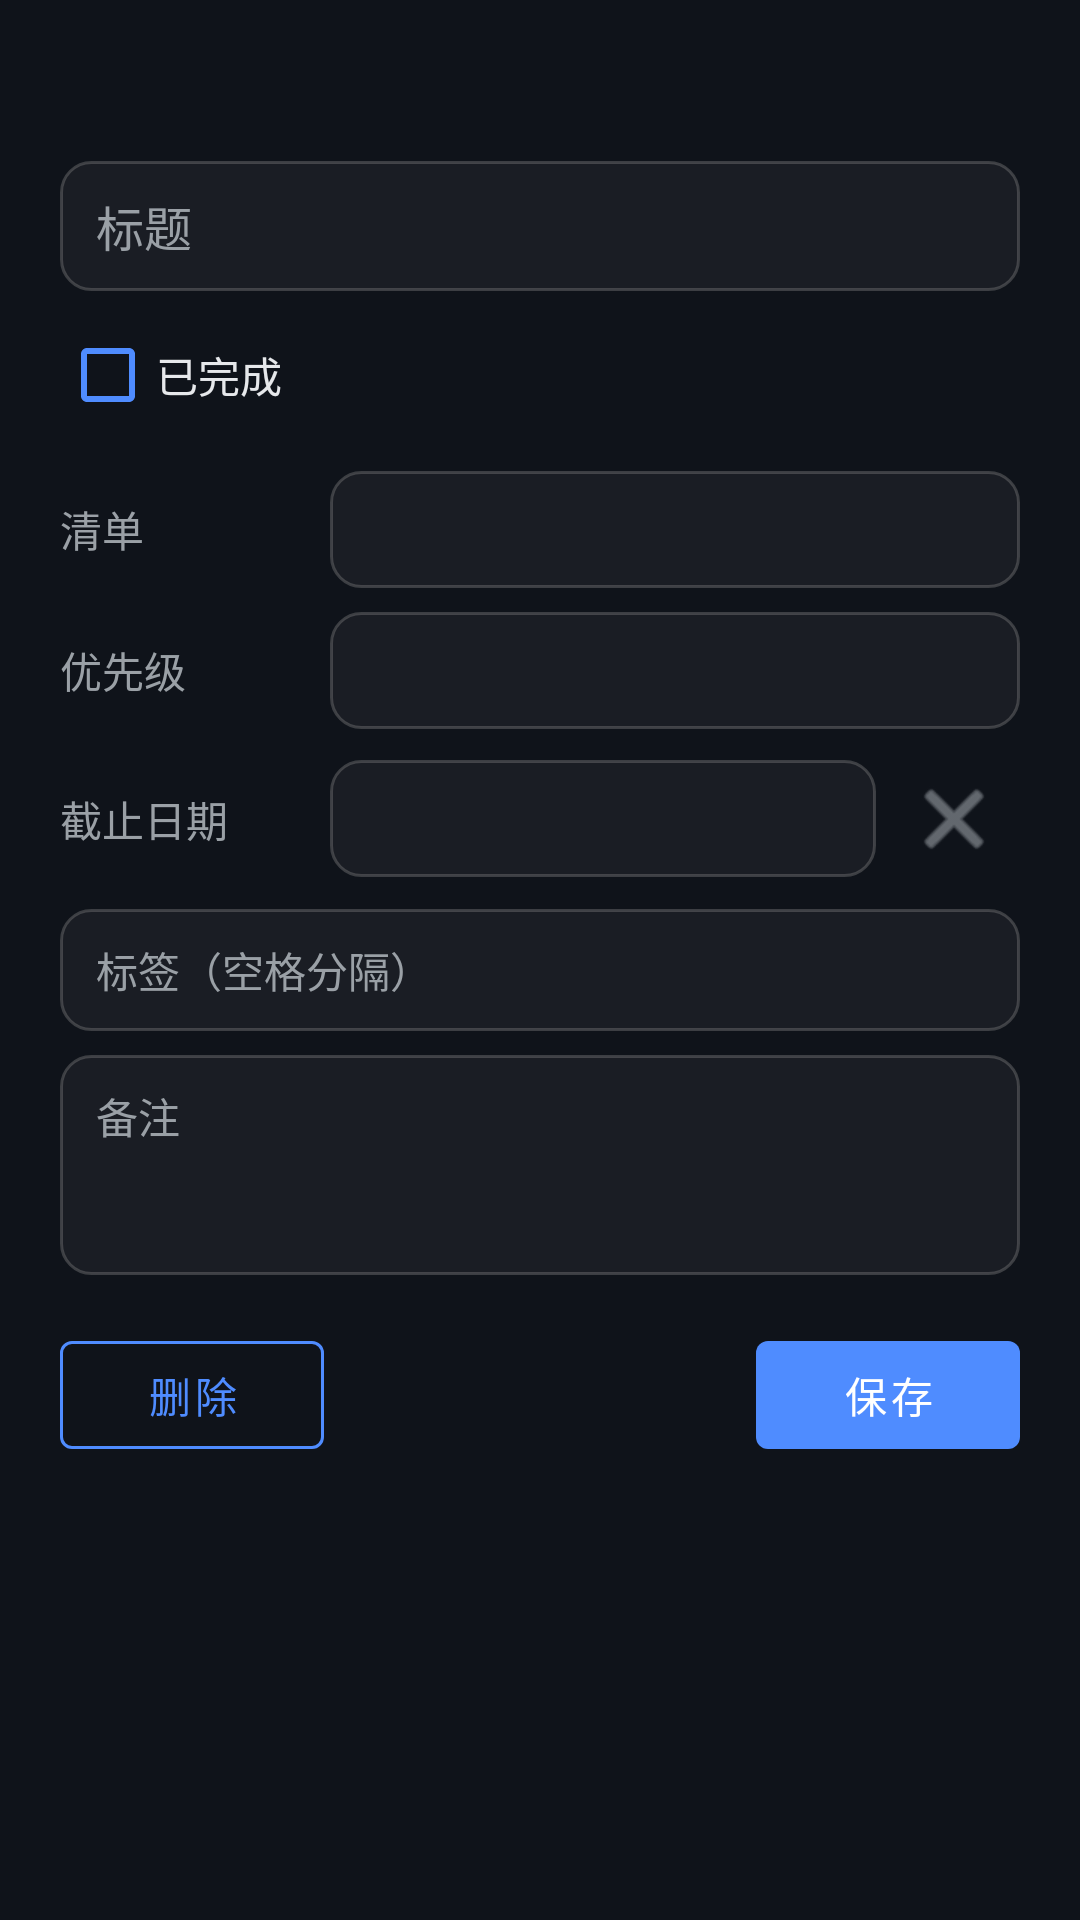

Write the Android layout XML for this screen, with the resource values it uses.
<!-- AndroidManifest.xml: application theme AppTheme -->
<!-- res/layout/todo_detail_dialog.xml -->
<?xml version="1.0" encoding="utf-8"?>
<ScrollView xmlns:android="http://schemas.android.com/apk/res/android"
    xmlns:app="http://schemas.android.com/apk/res-auto"
    android:layout_width="match_parent"
    android:layout_height="match_parent"
    android:background="@color/inbox_bg">

    <LinearLayout
        android:layout_width="match_parent"
        android:layout_height="wrap_content"
        android:orientation="vertical"
        android:padding="20dp">

        <TextView
            android:id="@+id/dlgTitle"
            android:layout_width="match_parent"
            android:layout_height="wrap_content"
            android:textColor="@color/inbox_text"
            android:textSize="16sp"
            android:textStyle="bold" />

        <EditText
            android:id="@+id/dTitle"
            android:layout_width="match_parent"
            android:layout_height="wrap_content"
            android:layout_marginTop="12dp"
            android:background="@drawable/todo_input_bg"
            android:hint="标题"
            android:imeOptions="actionDone"
            android:inputType="text"
            android:maxLines="2"
            android:paddingStart="12dp"
            android:paddingEnd="12dp"
            android:paddingTop="10dp"
            android:paddingBottom="10dp"
            android:textColor="@color/inbox_text"
            android:textColorHint="@color/inbox_sub"
            android:textSize="16sp" />

        <com.google.android.material.checkbox.MaterialCheckBox
            android:id="@+id/dDone"
            android:layout_width="wrap_content"
            android:layout_height="wrap_content"
            android:layout_marginTop="4dp"
            android:text="已完成"
            android:textColor="@color/inbox_text"
            app:buttonTint="@color/inbox_accent" />

        
        <LinearLayout
            android:layout_width="match_parent"
            android:layout_height="wrap_content"
            android:layout_marginTop="8dp"
            android:gravity="center_vertical"
            android:orientation="horizontal">

            <TextView
                android:layout_width="90dp"
                android:layout_height="wrap_content"
                android:text="清单"
                android:textColor="@color/inbox_sub"
                android:textSize="14sp" />

            <TextView
                android:id="@+id/dListValue"
                android:layout_width="0dp"
                android:layout_height="wrap_content"
                android:layout_weight="1"
                android:background="@drawable/todo_input_bg"
                android:clickable="true"
                android:focusable="true"
                android:paddingStart="12dp"
                android:paddingEnd="12dp"
                android:paddingTop="10dp"
                android:paddingBottom="10dp"
                android:textColor="@color/inbox_text"
                android:textSize="14sp" />
        </LinearLayout>

        
        <LinearLayout
            android:layout_width="match_parent"
            android:layout_height="wrap_content"
            android:layout_marginTop="8dp"
            android:gravity="center_vertical"
            android:orientation="horizontal">

            <TextView
                android:layout_width="90dp"
                android:layout_height="wrap_content"
                android:text="优先级"
                android:textColor="@color/inbox_sub"
                android:textSize="14sp" />

            <TextView
                android:id="@+id/dPriorityValue"
                android:layout_width="0dp"
                android:layout_height="wrap_content"
                android:layout_weight="1"
                android:background="@drawable/todo_input_bg"
                android:clickable="true"
                android:focusable="true"
                android:paddingStart="12dp"
                android:paddingEnd="12dp"
                android:paddingTop="10dp"
                android:paddingBottom="10dp"
                android:textColor="@color/inbox_text"
                android:textSize="14sp" />
        </LinearLayout>

        
        <LinearLayout
            android:layout_width="match_parent"
            android:layout_height="wrap_content"
            android:layout_marginTop="8dp"
            android:gravity="center_vertical"
            android:orientation="horizontal">

            <TextView
                android:layout_width="90dp"
                android:layout_height="wrap_content"
                android:text="截止日期"
                android:textColor="@color/inbox_sub"
                android:textSize="14sp" />

            <TextView
                android:id="@+id/dDueValue"
                android:layout_width="0dp"
                android:layout_height="wrap_content"
                android:layout_weight="1"
                android:background="@drawable/todo_input_bg"
                android:clickable="true"
                android:focusable="true"
                android:paddingStart="12dp"
                android:paddingEnd="12dp"
                android:paddingTop="10dp"
                android:paddingBottom="10dp"
                android:textColor="@color/inbox_text"
                android:textSize="14sp" />

            <ImageButton
                android:id="@+id/dDueClear"
                android:layout_width="44dp"
                android:layout_height="44dp"
                android:layout_marginStart="4dp"
                android:background="?attr/selectableItemBackgroundBorderless"
                android:contentDescription="清除截止日期"
                android:src="@android:drawable/ic_menu_close_clear_cancel"
                app:tint="@color/inbox_sub" />
        </LinearLayout>

        <EditText
            android:id="@+id/dTags"
            android:layout_width="match_parent"
            android:layout_height="wrap_content"
            android:layout_marginTop="8dp"
            android:background="@drawable/todo_input_bg"
            android:hint="标签（空格分隔）"
            android:inputType="text"
            android:maxLines="2"
            android:paddingStart="12dp"
            android:paddingEnd="12dp"
            android:paddingTop="10dp"
            android:paddingBottom="10dp"
            android:textColor="@color/inbox_text"
            android:textColorHint="@color/inbox_sub"
            android:textSize="14sp" />

        <EditText
            android:id="@+id/dNotes"
            android:layout_width="match_parent"
            android:layout_height="wrap_content"
            android:layout_marginTop="8dp"
            android:background="@drawable/todo_input_bg"
            android:gravity="top|start"
            android:hint="备注"
            android:inputType="textMultiLine"
            android:minLines="3"
            android:paddingStart="12dp"
            android:paddingEnd="12dp"
            android:paddingTop="10dp"
            android:paddingBottom="10dp"
            android:textColor="@color/inbox_text"
            android:textColorHint="@color/inbox_sub"
            android:textSize="14sp" />

        <LinearLayout
            android:layout_width="match_parent"
            android:layout_height="wrap_content"
            android:layout_marginTop="16dp"
            android:gravity="center_vertical"
            android:orientation="horizontal">

            <com.google.android.material.button.MaterialButton
                android:id="@+id/dDelete"
                style="@style/Widget.MaterialComponents.Button.OutlinedButton"
                android:layout_width="wrap_content"
                android:layout_height="wrap_content"
                android:text="删除"
                android:textColor="@color/inbox_accent"
                app:strokeColor="@color/inbox_accent" />

            <Space
                android:layout_width="0dp"
                android:layout_height="1dp"
                android:layout_weight="1" />

            <com.google.android.material.button.MaterialButton
                android:id="@+id/dSave"
                android:layout_width="wrap_content"
                android:layout_height="wrap_content"
                android:text="保存"
                android:textColor="@android:color/white"
                app:backgroundTint="@color/inbox_accent" />
        </LinearLayout>
    </LinearLayout>
</ScrollView>
<!-- resources referenced by this layout -->
<resources>
  <color name="inbox_accent">#4f8cff</color>
  <color name="inbox_bg">#0f131a</color>
  <color name="inbox_sub">#9aa0a6</color>
  <color name="inbox_text">#e6e8eb</color>
  <!-- drawable todo_input_bg (drawable) -->
  <?xml version="1.0" encoding="utf-8"?>
  <shape xmlns:android="http://schemas.android.com/apk/res/android"
      android:shape="rectangle">
      <solid android:color="@color/inbox_card" />
      <corners android:radius="10dp" />
      <stroke android:width="1dp" android:color="@color/sync_border" />
  </shape>
  <style name="AppTheme" parent="Theme.MaterialComponents.DayNight.NoActionBar">
          <item name="colorPrimary">@color/colorPrimary</item>
          <item name="colorPrimaryDark">@color/colorPrimaryDark</item>
          <item name="colorAccent">@color/colorAccent</item>
          
          <item name="colorOnPrimary">@color/default_text_color</item>
          <item name="materialAlertDialogTheme">@style/AppAlertDialogTheme</item>
  
          
          <item name="colorSurface">@color/aw_surface</item>
          <item name="colorOnSurface">@color/aw_text_primary</item>
          <item name="colorSecondary">@color/aw_accent</item>
          <item name="colorOnSecondary">@color/aw_surface</item>
          <item name="colorError">@color/aw_danger</item>
  
          
          <item name="android:colorBackground">@color/aw_bg</item>
          <item name="android:statusBarColor">@color/colorPrimaryDark</item>
          <item name="android:navigationBarColor">@color/aw_bg</item>
          <item name="android:windowLightStatusBar">false</item>
          <item name="android:windowBackground">@color/aw_bg</item>
  
          
          <item name="android:textColor">@color/default_text_color</item>
          <item name="android:textColorPrimary">@color/aw_text_primary</item>
          <item name="android:textColorSecondary">@color/aw_text_secondary</item>
          <item name="android:textColorTertiary">@color/aw_text_disabled</item>
          <item name="colorControlNormal">@color/aw_text_secondary</item>
      </style>
  <color name="inbox_card">#1a1d24</color>
  <color name="sync_border">#667F7F7F</color>
  <color name="colorPrimary">#FFFFFF</color>
  <color name="colorPrimaryDark">#000000</color>
  <color name="colorAccent">#D81B60</color>
  <color name="default_text_color">#000000</color>
  <style name="AppAlertDialogTheme" parent="ThemeOverlay.MaterialComponents.MaterialAlertDialog">
          <item name="colorSurface">@color/inbox_card</item>
          <item name="colorOnSurface">@color/inbox_text</item>
          <item name="colorPrimary">@color/inbox_accent</item>
      </style>
  <color name="aw_surface">#FFFFFF</color>
  <color name="aw_text_primary">#1B1F24</color>
  <color name="aw_accent">#2F6FED</color>
  <color name="aw_danger">#C62828</color>
  <color name="aw_bg">#F4F5F7</color>
  <color name="aw_text_secondary">#61676E</color>
  <color name="aw_text_disabled">#9AA0A6</color>
</resources>
